6-way image classification set "USCS-Dataset" from GitHub (Rujiyuan/USCS-Dataset); label vocabulary: attack, defense, defensive, encirclement, maneuver, offensive.

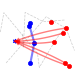
Label: defensive

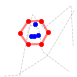
Label: encirclement

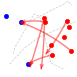
Label: maneuver

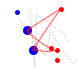
Label: offensive

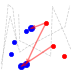
Label: attack

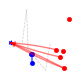
Label: defense
